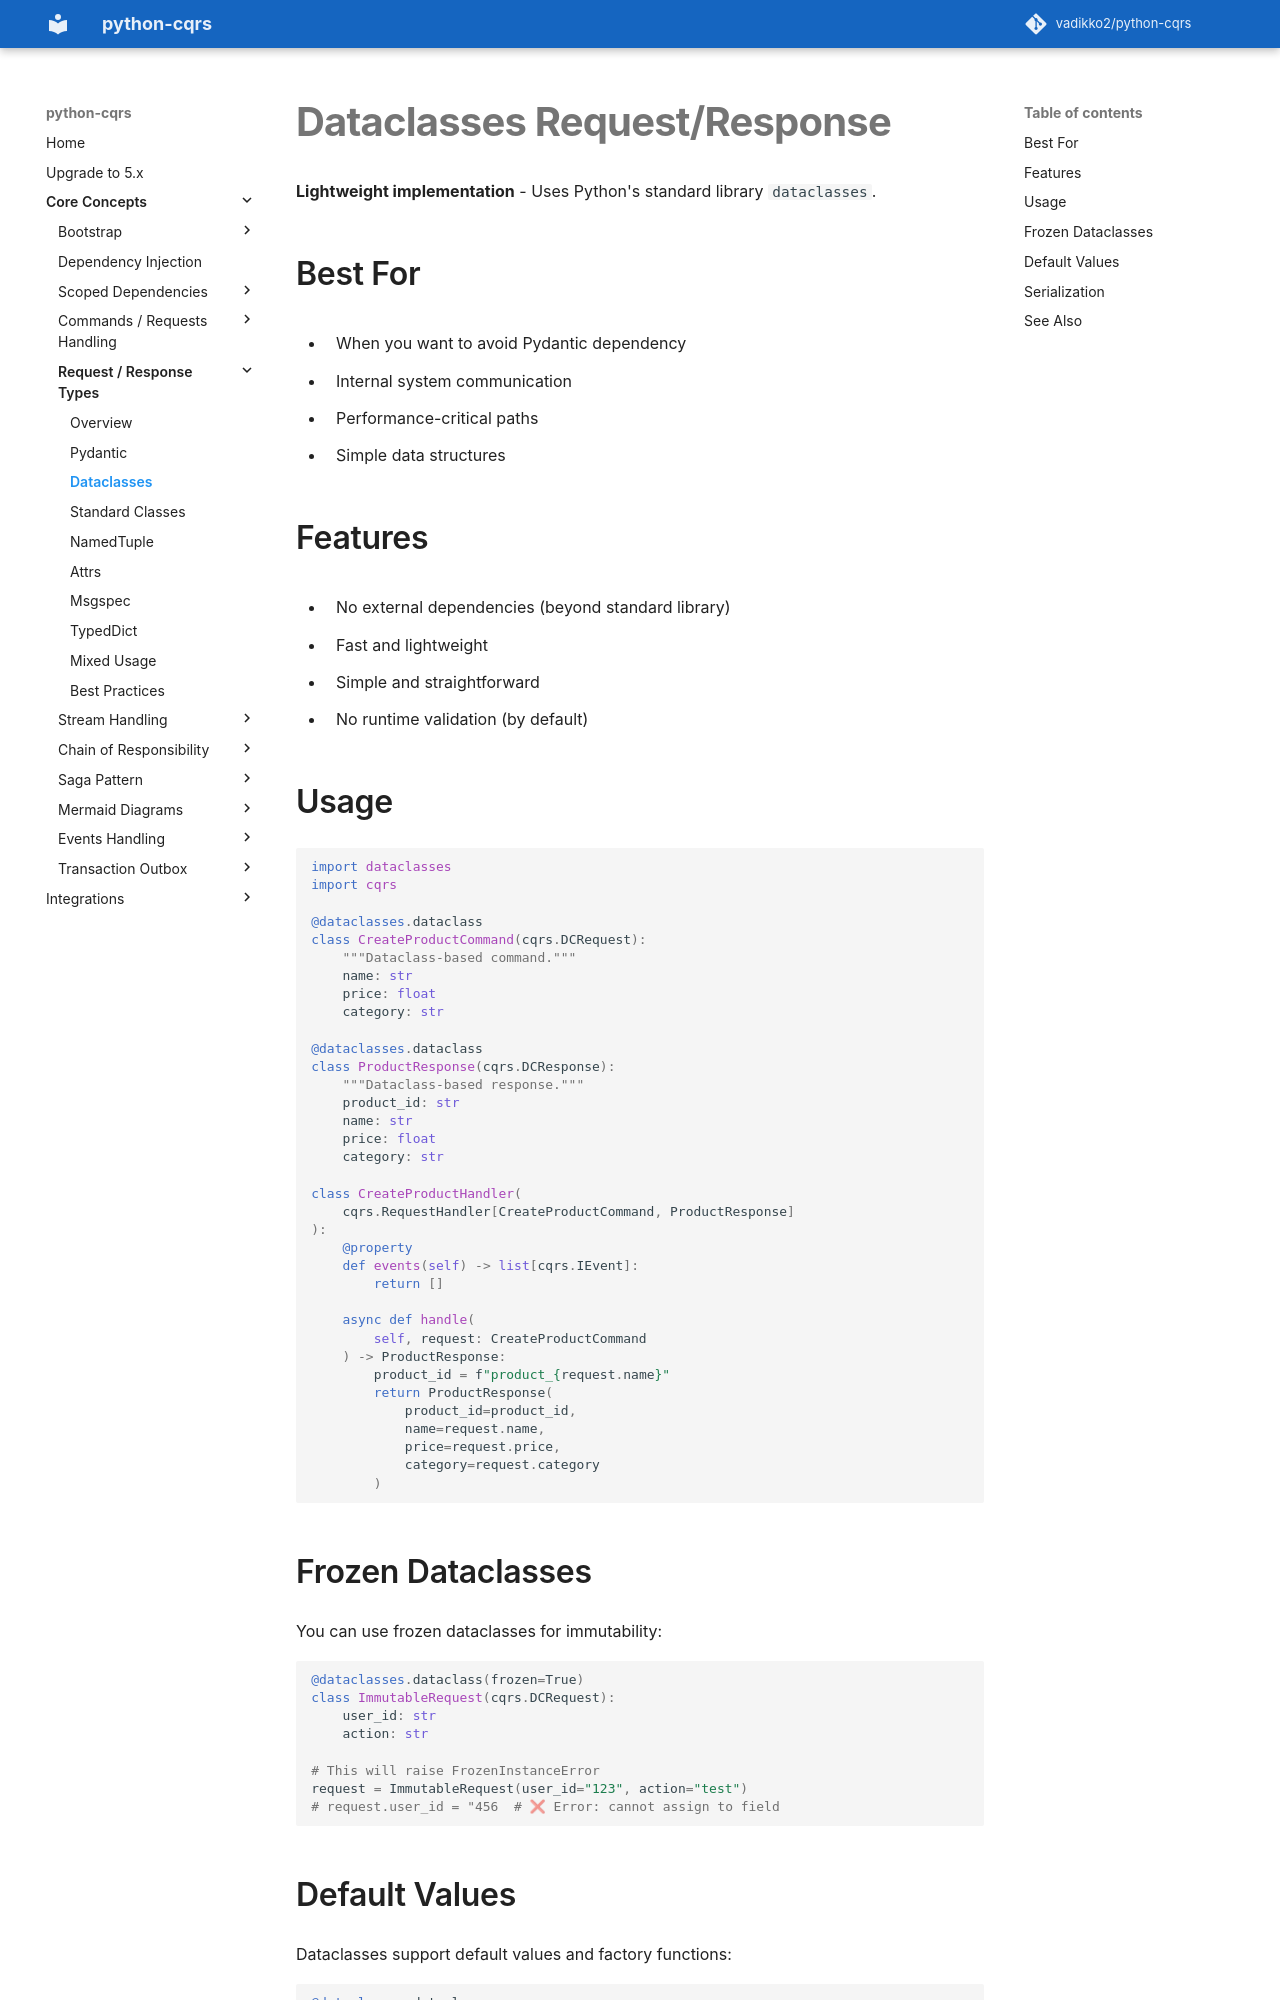

repository: pypatterns/python-cqrs-mkdocs · page: 4.0/request_response_types/dataclasses/index.html · generator: mkdocs

# Dataclasses Request/Response

**Lightweight implementation** - Uses Python's standard library `dataclasses`.

A dataclass request is [Testing a dataclass request](../testing/dataclass.md).

## Best For

- When you want to avoid Pydantic dependency
- Internal system communication
- Performance-critical paths
- Simple data structures

## Features

- No external dependencies (beyond standard library)
- Fast and lightweight
- Simple and straightforward
- No runtime validation (by default)

## Usage

```python
import dataclasses
import cqrs

@dataclasses.dataclass
class ProductResponse(cqrs.DCResponse):
    """Dataclass-based response."""
    product_id: str
    name: str
    price: float
    category: str

@dataclasses.dataclass
class CreateProductCommand(cqrs.DCRequest[ProductResponse]):
    """Dataclass-based command."""
    name: str
    price: float
    category: str

class CreateProductHandler(
    cqrs.RequestHandler[CreateProductCommand]
):
    @property
    def events(self) -> list[cqrs.IEvent]:
        return []
    
    async def handle(self, request: CreateProductCommand):
        product_id = f"product_{request.name}"
        return ProductResponse(
            product_id=product_id,
            name=request.name,
            price=request.price,
            category=request.category
        )
```

## Frozen Dataclasses

You can use frozen dataclasses for immutability:

```python
@dataclasses.dataclass(frozen=True)
class ImmutableRequest(cqrs.DCRequest):
    user_id: str
    action: str

# This will raise FrozenInstanceError
request = ImmutableRequest(user_id="123", action="test")
# request.user_id = "456  # ❌ Error: cannot assign to field
```
